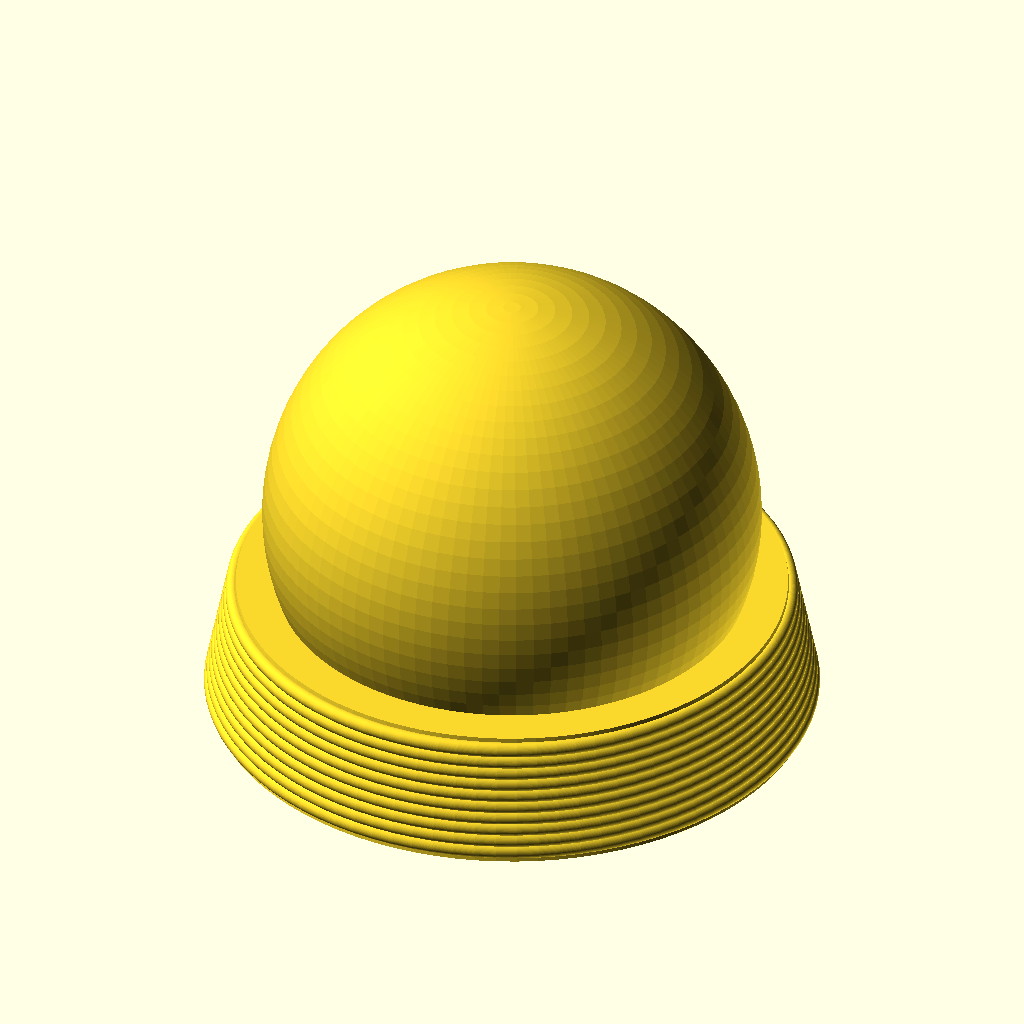
Cell 1 — every parameter at its default value.
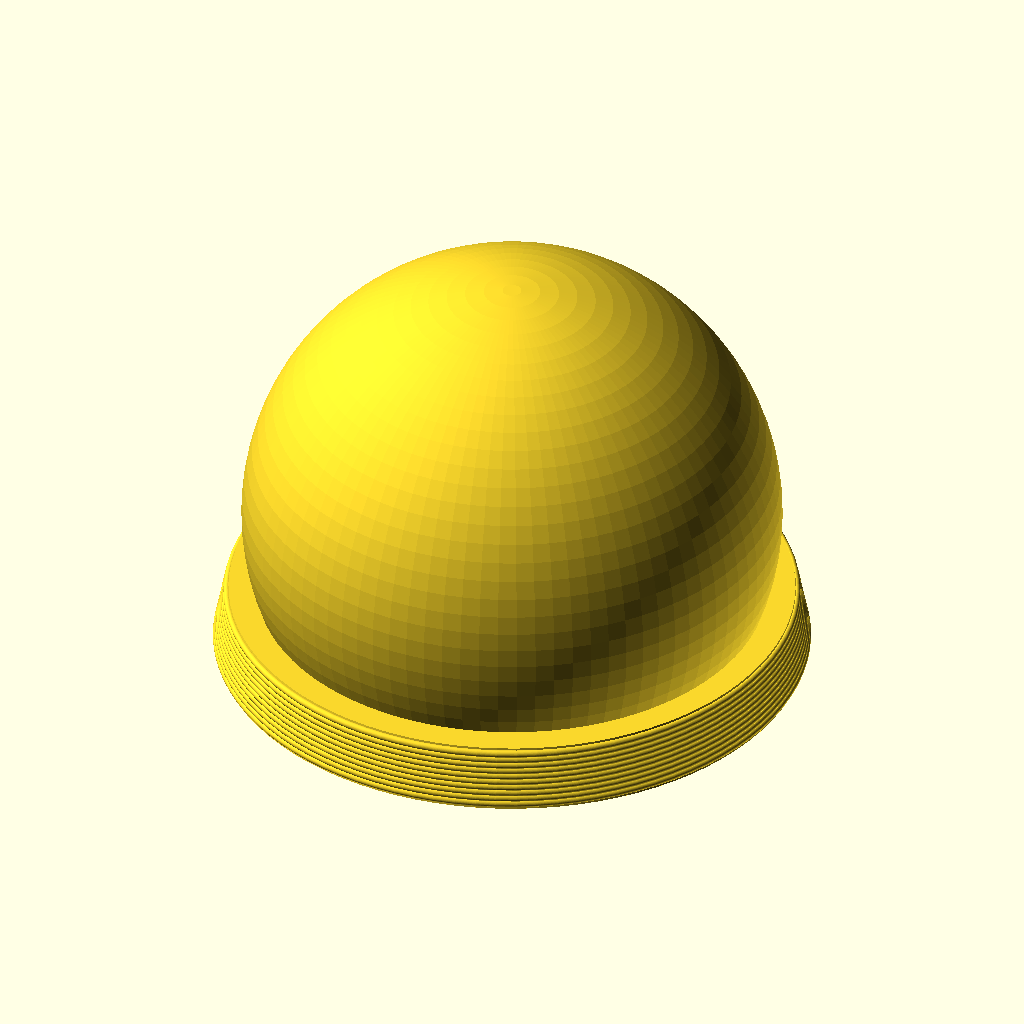
Cell 2: base_r = 46 (everything else at default).
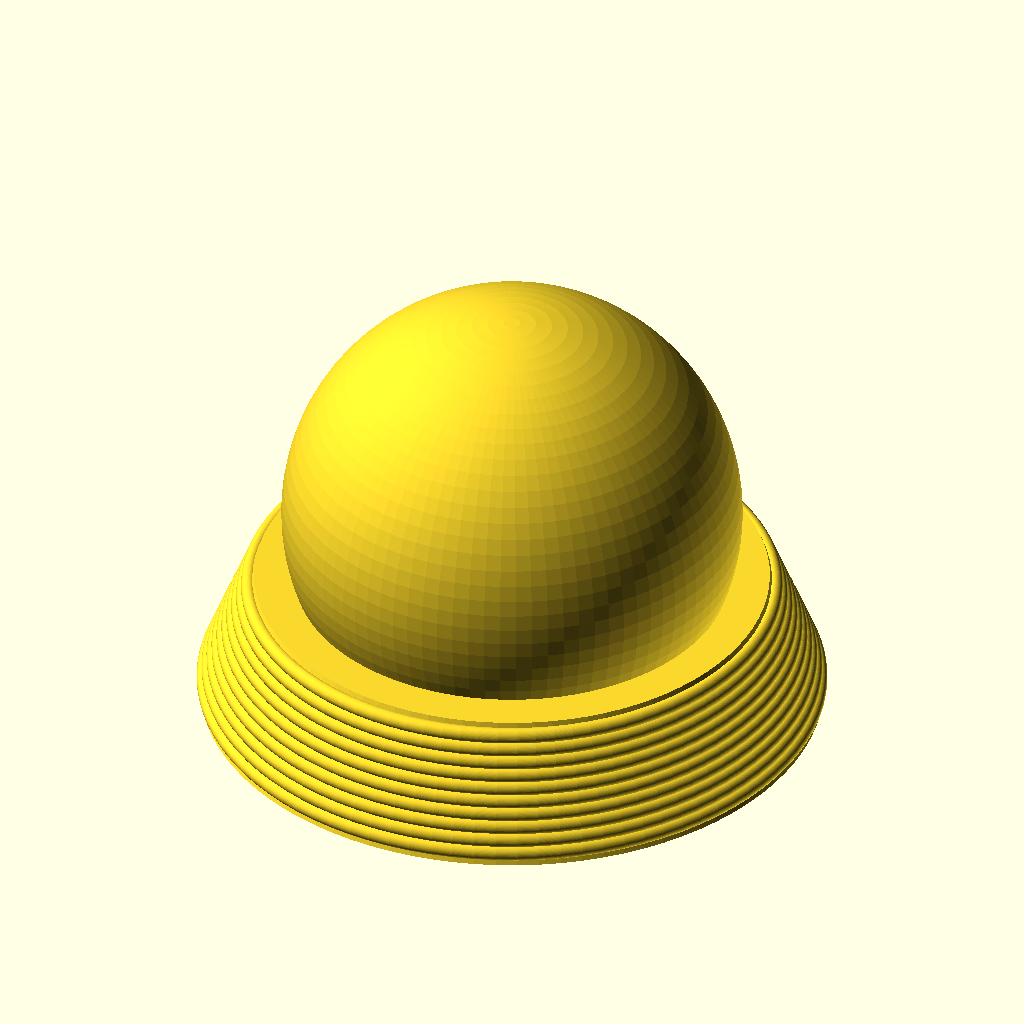
Cell 3 — margin set to 4, the other parameters unchanged.
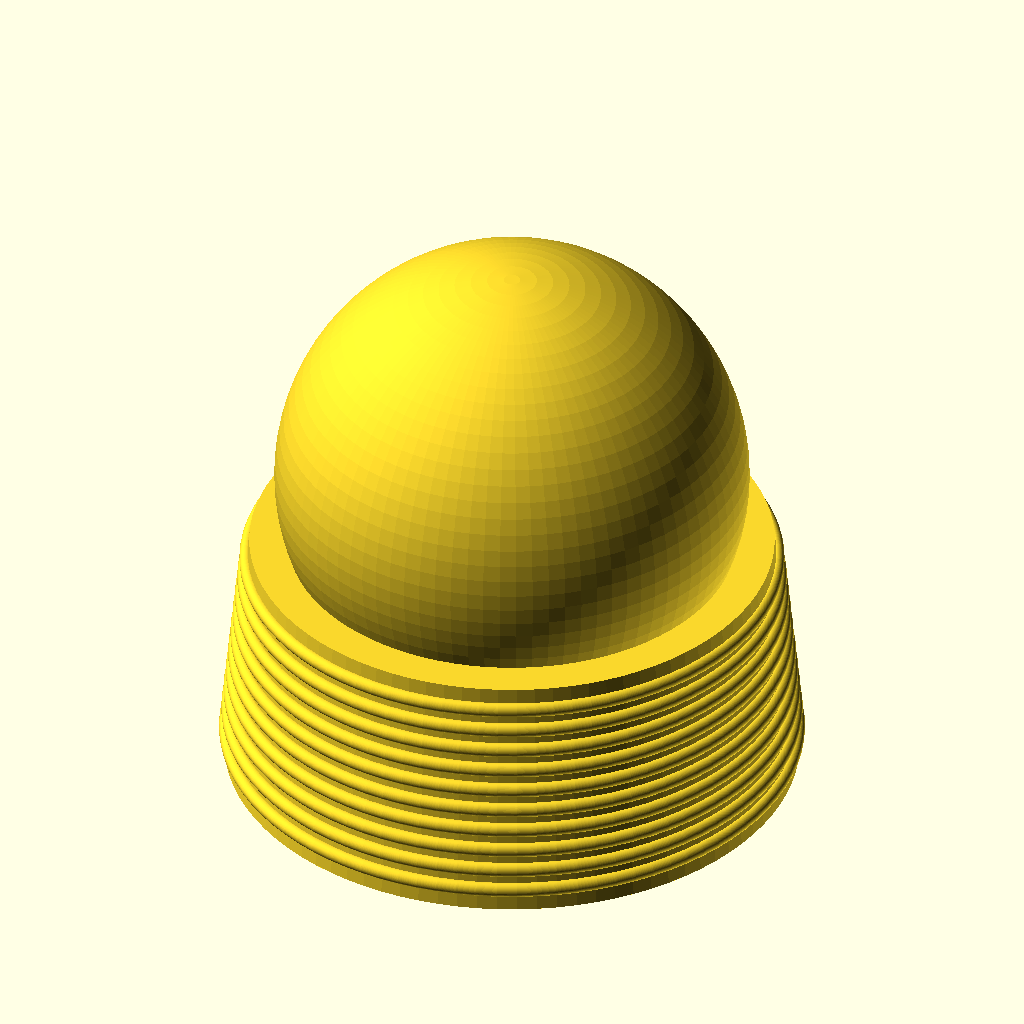
Cell 4: the same model with height = 20.
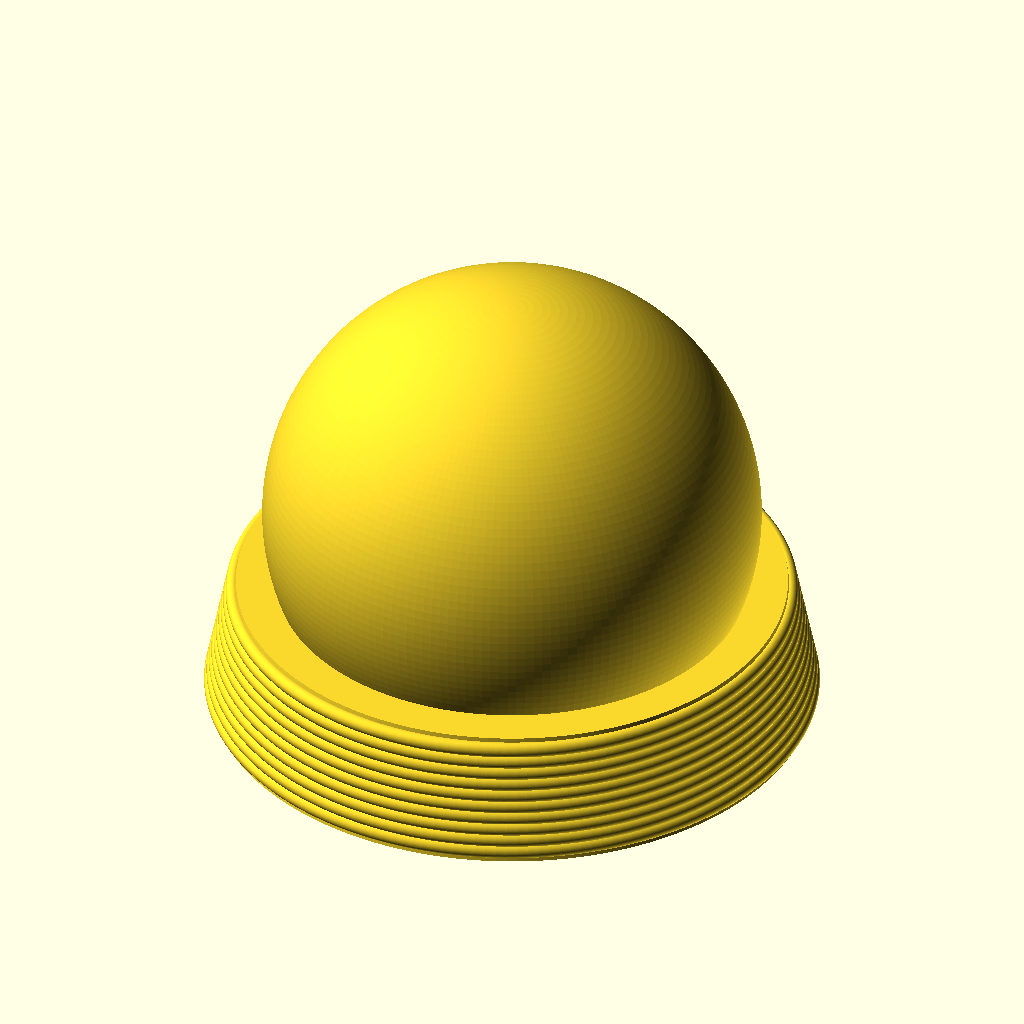
Cell 5 — roundness set to 180, the other parameters unchanged.
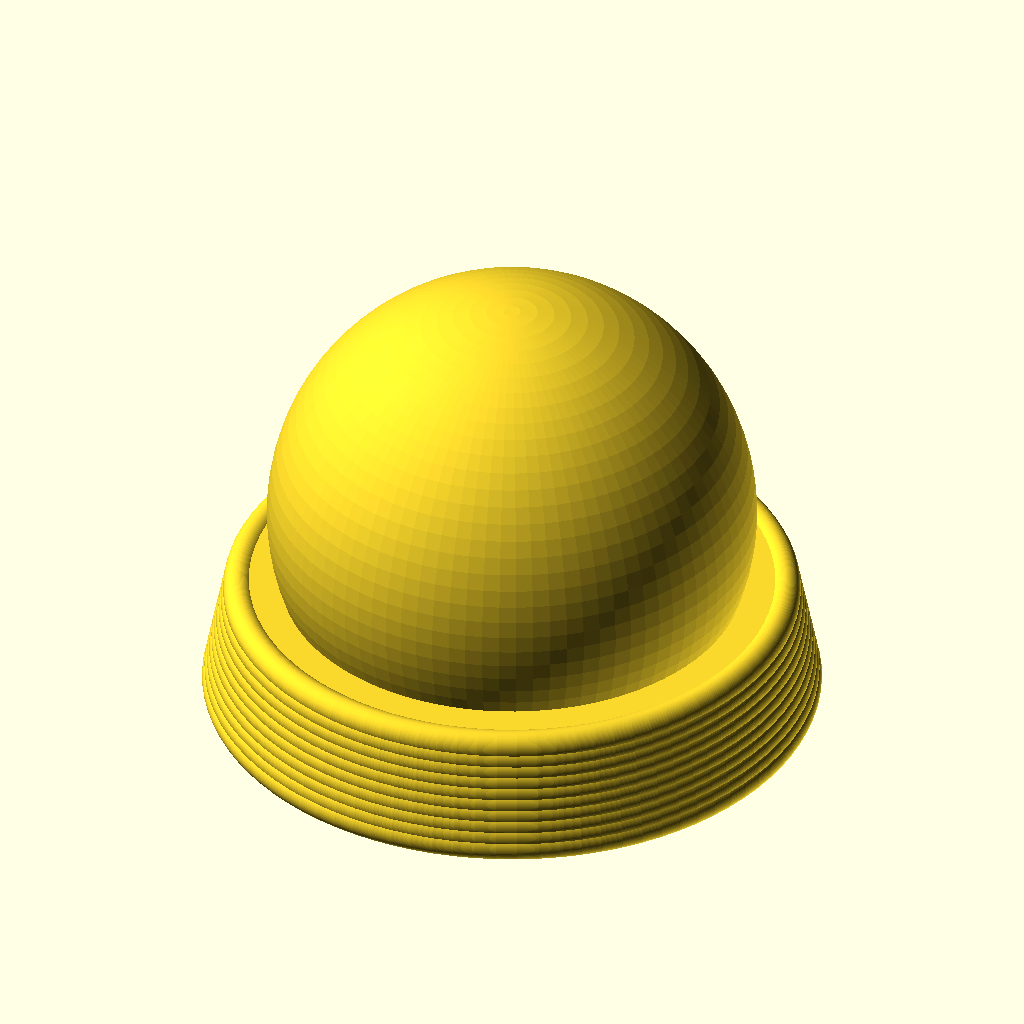
Cell 6: the same model with rib_radius = 1.2.
The same orthographic view direction (rotation 55°, 0°, 25°; colour scheme Cornfield) for every cell, with the view re-fitted per cell, so scale and position can differ between cells.
OpenSCAD source file Rancor/tentacle segment.scad:
base_r = 23;
margin = 2;
top_r = base_r - margin;

height = 10;
roundness = 90;

rib_radius = 0.6;
num_ribs = 10;
rib_spacing = height / (num_ribs + 1);
 
$fn = roundness;

module rounded_rib(r, rib_r) {
    rotate_extrude(angle = 360)
        translate([r, 0, 0])
            circle(r = rib_r);
}

bottom_sphere_r = base_r - 2;
top_sphere_r = top_r - 2;

difference() { 
    union() {
        translate([0, 0, height + (top_sphere_r / 3)]) {
            sphere(r = top_sphere_r);
        }
    
        cylinder(height, base_r, top_r);

        for (i = [1 : num_ribs]) {
            rib_height = i * rib_spacing;

            // interpolate radius at this height to match the taper
            taper_fraction = rib_height / height;
            r_at_z = base_r + (top_r - base_r) * taper_fraction;

            translate([0, 0, rib_height])
                rounded_rib(r_at_z, rib_radius);
        }
    }
    /**
    translate([0, 0, -(bottom_sphere_r / 5)]) {
        sphere(r = bottom_sphere_r);
    }
    **/
    translate([-base_r, -base_r, -(base_r * 2)]) {
        cube(base_r * 2);
    }
    
}
Customizer parameters (derived from the source; name, type, default, range or options):
base_r: number, default 23
margin: number, default 2
height: number, default 10
roundness: number, default 90
rib_radius: number, default 0.6
num_ribs: number, default 10
